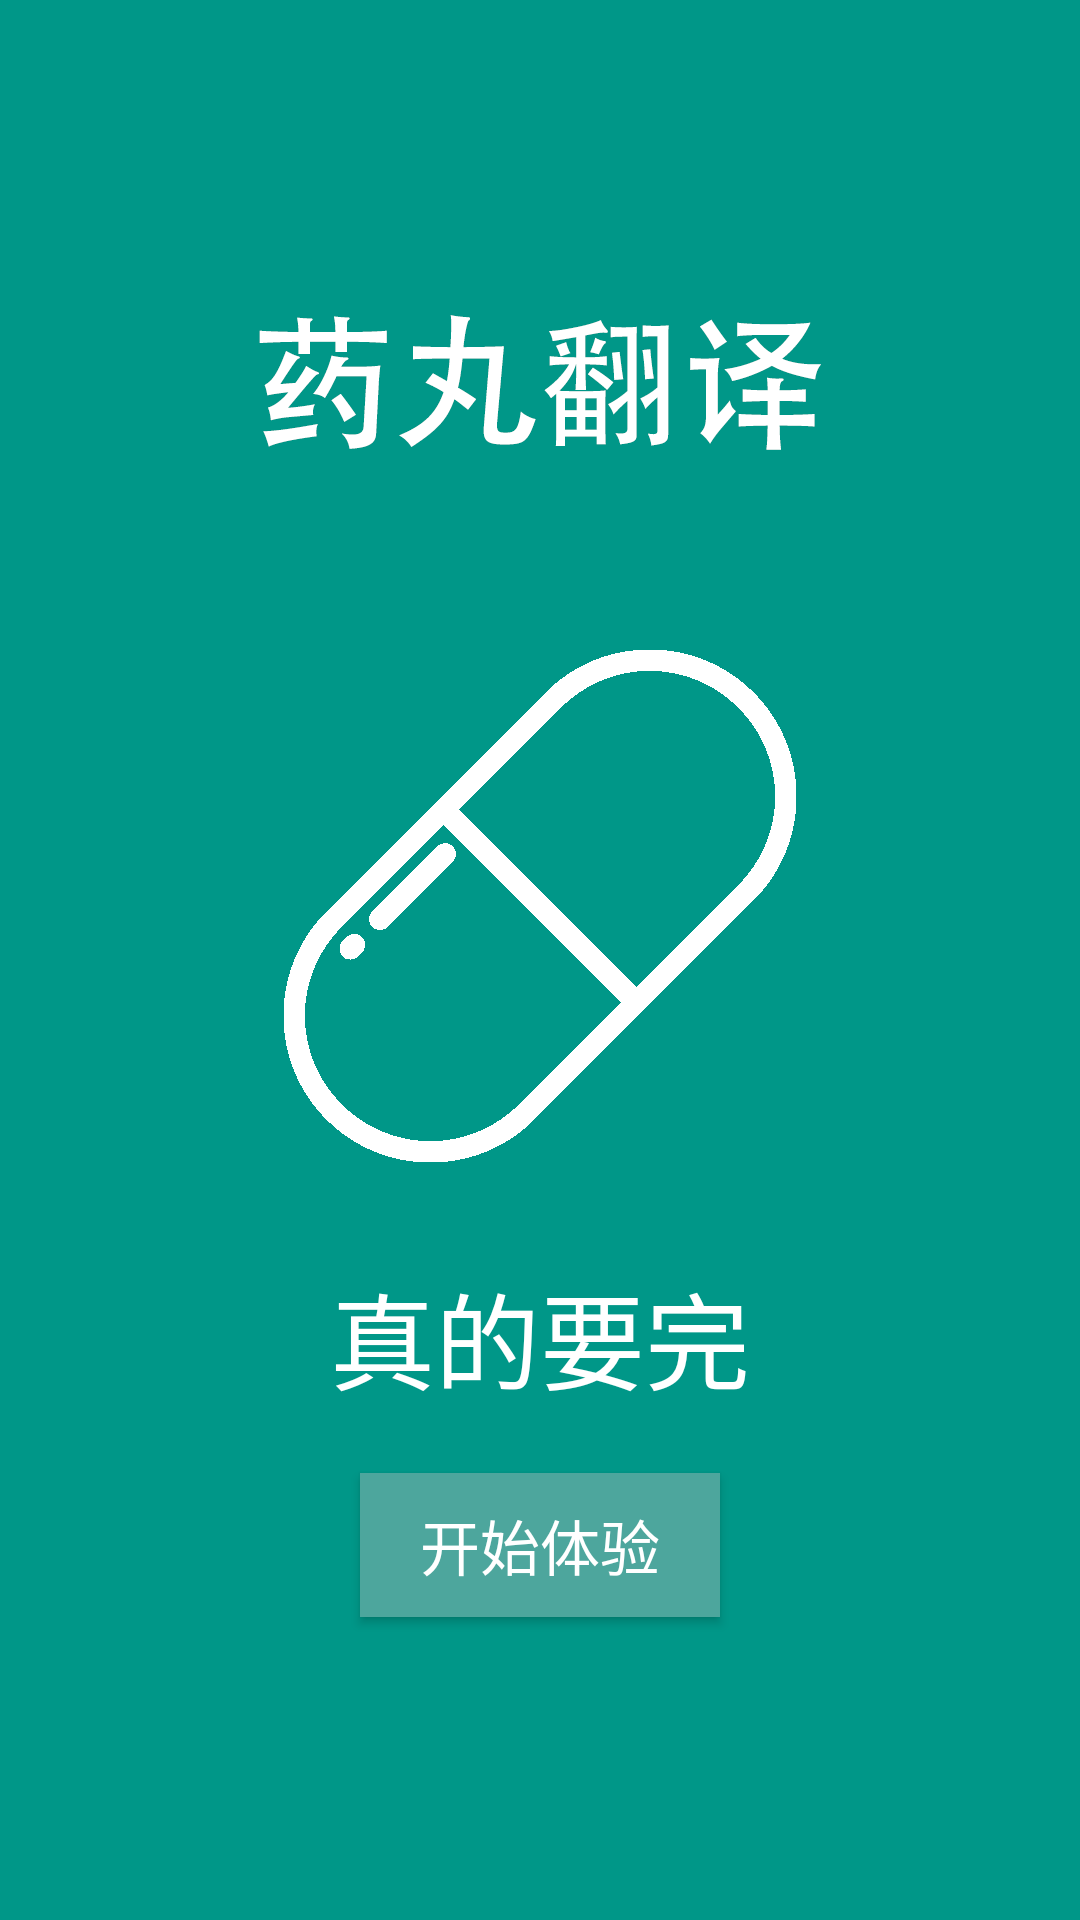

Produce the Android XML layout that renders to this screen, including the resource entries it uses.
<!-- AndroidManifest.xml: application theme AppTheme -->
<!-- res/layout/guide_final.xml -->
<?xml version="1.0" encoding="utf-8"?>
<LinearLayout xmlns:android="http://schemas.android.com/apk/res/android"
    android:layout_width="match_parent"
    android:layout_height="match_parent"
    android:orientation="vertical"
    android:background="@mipmap/guide_final">
    <TextView
        android:layout_width="wrap_content"
        android:layout_height="wrap_content"
        android:layout_marginTop="420dp"
        android:textColor="@color/white"
        android:textSize="35sp"
        android:text="真的要完"
        android:layout_gravity="center"
        />
    <Button
        android:layout_marginTop="20dp"
        android:layout_gravity="center"
        android:paddingLeft="20dp"
        android:paddingRight="20dp"
        android:layout_width="wrap_content"
        android:layout_height="wrap_content"
        android:id="@+id/btn_login"
        android:background="@drawable/buttonselector2"
        android:text="开始体验"
        android:textColor="@color/white"
        android:textSize="20sp"/>


</LinearLayout>
<!-- resources referenced by this layout -->
<resources>
  <color name="white">#FFFFFF</color>
  <!-- drawable buttonselector2 (drawable) -->
  <?xml version="1.0" encoding="utf-8"?>
  <selector xmlns:android="http://schemas.android.com/apk/res/android">
      <item android:drawable="@drawable/btshape2" android:state_pressed="true"/>
      <item android:drawable="@drawable/btshape" android:state_pressed="false"/>
  </selector>
  <!-- mipmap guide_final: png bitmap (mipmap-xxhdpi, 31979 bytes) -->
  <style name="AppTheme" parent="Theme.AppCompat.Light.DarkActionBar">
          
          <item name="colorPrimary">@color/colorPrimary</item>
          <item name="colorPrimaryDark">@color/colorPrimaryDark</item>
          <item name="colorAccent">@color/colorAccent</item>
      </style>
  <!-- drawable btshape2 (drawable) -->
  <?xml version="1.0" encoding="utf-8"?>
  <shape xmlns:android="http://schemas.android.com/apk/res/android"
      android:shape="rectangle">
      <solid android:color="#FF73A6A1"></solid>
  </shape>
  <!-- drawable btshape (drawable) -->
  <?xml version="1.0" encoding="utf-8"?>
  <shape xmlns:android="http://schemas.android.com/apk/res/android"
      android:shape="rectangle">
      <solid android:color="#FF4DA69D"></solid>
  </shape>
  <color name="colorPrimary">#009788</color>
  <color name="colorPrimaryDark">#009788</color>
  <color name="colorAccent">#009788</color>
</resources>
